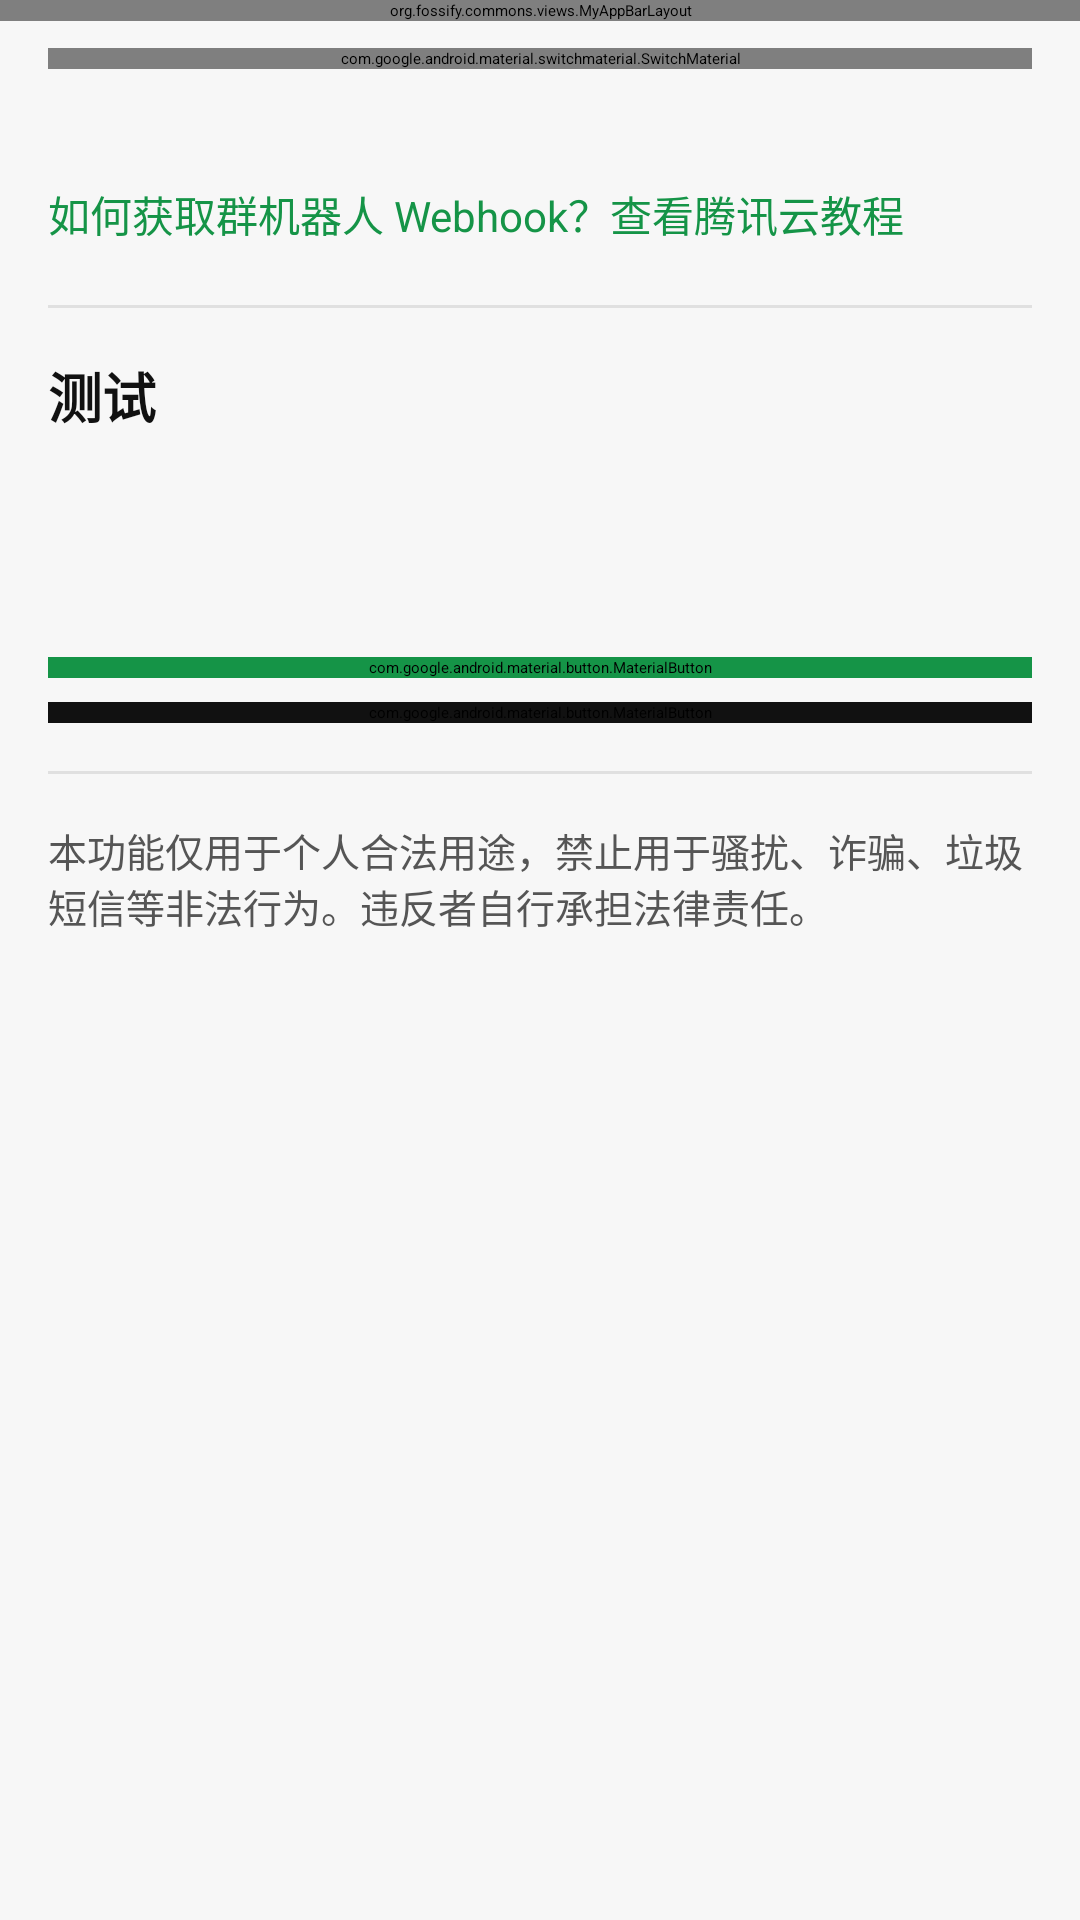

Here is an Android app screen rendered from its layout file. Give the layout XML and the strings, colors and styles it references.
<!-- AndroidManifest.xml: application theme AppTheme -->
<!-- res/layout/activity_wecom_bot_settings.xml -->
<?xml version="1.0" encoding="utf-8"?>
<androidx.coordinatorlayout.widget.CoordinatorLayout xmlns:android="http://schemas.android.com/apk/res/android"
    xmlns:app="http://schemas.android.com/apk/res-auto"
    android:layout_width="match_parent"
    android:layout_height="match_parent"
    android:background="@color/miui_page_background">

    <org.fossify.commons.views.MyAppBarLayout
        android:id="@+id/wecom_bot_appbar"
        android:layout_width="match_parent"
        android:layout_height="wrap_content"
        android:background="@color/miui_page_background">
        <com.google.android.material.appbar.MaterialToolbar
            android:id="@+id/wecom_bot_toolbar"
            android:layout_width="match_parent"
            android:layout_height="?attr/actionBarSize"
            android:background="@color/miui_page_background"
            app:navigationIconTint="#111111"
            app:title="企业微信群机器人" />
    </org.fossify.commons.views.MyAppBarLayout>

    <androidx.core.widget.NestedScrollView
        android:id="@+id/wecom_bot_scrollview"
        android:layout_width="match_parent"
        android:layout_height="match_parent"
        app:layout_behavior="@string/appbar_scrolling_view_behavior">
        <LinearLayout
            android:layout_width="match_parent"
            android:layout_height="wrap_content"
            android:orientation="vertical"
            android:padding="16dp">

            <com.google.android.material.switchmaterial.SwitchMaterial
                android:id="@+id/wecom_bot_enabled"
                android:layout_width="match_parent"
                android:layout_height="wrap_content"
                android:text="启用企业微信群机器人转发"
                android:textColor="#111111" />

            <com.google.android.material.textfield.TextInputLayout
                android:layout_width="match_parent"
                android:layout_height="wrap_content"
                android:layout_marginTop="8dp"
                android:hint="@string/forwarding_webhook">
                <com.google.android.material.textfield.TextInputEditText
                    android:id="@+id/wecom_bot_webhook"
                    android:layout_width="match_parent"
                    android:layout_height="wrap_content"
                    android:inputType="textUri" />
            </com.google.android.material.textfield.TextInputLayout>

            <TextView
                android:id="@+id/wecom_bot_webhook_tutorial"
                android:layout_width="match_parent"
                android:layout_height="wrap_content"
                android:layout_marginTop="8dp"
                android:background="?attr/selectableItemBackground"
                android:paddingVertical="4dp"
                android:text="@string/wecom_bot_webhook_tutorial"
                android:textColor="@color/miui_action_blue"
                android:textSize="14sp" />

            <View
                android:layout_width="match_parent"
                android:layout_height="1dp"
                android:layout_marginVertical="16dp"
                android:background="#E0E0E0" />

            <TextView
                android:layout_width="match_parent"
                android:layout_height="wrap_content"
                android:text="测试"
                android:textSize="18sp"
                android:textColor="#111111"
                android:textStyle="bold" />

            <com.google.android.material.textfield.TextInputLayout
                android:layout_width="match_parent"
                android:layout_height="wrap_content"
                android:layout_marginTop="8dp"
                android:hint="测试发送方">
                <com.google.android.material.textfield.TextInputEditText
                    android:id="@+id/wecom_bot_test_sender"
                    android:layout_width="match_parent"
                    android:layout_height="wrap_content"
                    android:inputType="phone" />
            </com.google.android.material.textfield.TextInputLayout>

            <com.google.android.material.textfield.TextInputLayout
                android:layout_width="match_parent"
                android:layout_height="wrap_content"
                android:layout_marginTop="8dp"
                android:hint="测试短信正文">
                <com.google.android.material.textfield.TextInputEditText
                    android:id="@+id/wecom_bot_test_body"
                    android:layout_width="match_parent"
                    android:layout_height="wrap_content"
                    android:inputType="textMultiLine"
                    android:minLines="2" />
            </com.google.android.material.textfield.TextInputLayout>

            <com.google.android.material.button.MaterialButton
                android:id="@+id/wecom_bot_test"
                android:layout_width="match_parent"
                android:layout_height="wrap_content"
                android:layout_marginTop="16dp"
                android:text="发送测试"
                android:backgroundTint="#159447" />

            <com.google.android.material.button.MaterialButton
                android:id="@+id/wecom_bot_save"
                android:layout_width="match_parent"
                android:layout_height="wrap_content"
                android:layout_marginTop="8dp"
                android:text="保存配置"
                android:backgroundTint="#111111" />

            <View
                android:layout_width="match_parent"
                android:layout_height="1dp"
                android:layout_marginVertical="16dp"
                android:background="#E0E0E0" />

            <TextView
                android:layout_width="match_parent"
                android:layout_height="wrap_content"
                android:text="本功能仅用于个人合法用途，禁止用于骚扰、诈骗、垃圾短信等非法行为。违反者自行承担法律责任。"
                android:textColor="@color/miui_secondary_text"
                android:textSize="13sp" />
        </LinearLayout>
    </androidx.core.widget.NestedScrollView>
</androidx.coordinatorlayout.widget.CoordinatorLayout>
<!-- resources referenced by this layout -->
<resources>
  <color name="miui_action_blue">#159447</color>
  <color name="miui_page_background">#F7F7F7</color>
  <color name="miui_secondary_text">#555555</color>
  <string name="forwarding_webhook">Webhook 地址</string>
  <string name="wecom_bot_webhook_tutorial">如何获取群机器人 Webhook？查看腾讯云教程</string>
  <style name="AppTheme" parent="AppTheme.Base">
          <item name="android:alertDialogTheme">@style/SmsAlertDialogTheme</item>
          <item name="alertDialogTheme">@style/SmsAlertDialogTheme</item>
          <item name="colorPrimary">@color/miui_action_blue</item>
          <item name="android:colorPrimary">@color/miui_action_blue</item>
          <item name="colorAccent">@color/miui_fab_green</item>
          <item name="android:colorAccent">@color/miui_fab_green</item>
          <item name="actionModeBackground">@color/miui_action_blue</item>
          <item name="android:actionModeBackground">@color/miui_action_blue</item>
          <item name="windowActionModeOverlay">true</item>
      </style>
  <style name="SmsAlertDialogTheme" parent="ThemeOverlay.AppCompat.Dialog.Alert">
          <item name="android:textColorPrimary">@color/miui_primary_text</item>
          <item name="android:textColorSecondary">@color/miui_secondary_text</item>
          <item name="android:colorAccent">@color/miui_fab_green</item>
          <item name="colorAccent">@color/miui_fab_green</item>
      </style>
  <color name="miui_fab_green">#1DCE38</color>
  <color name="miui_primary_text">#111111</color>
</resources>
